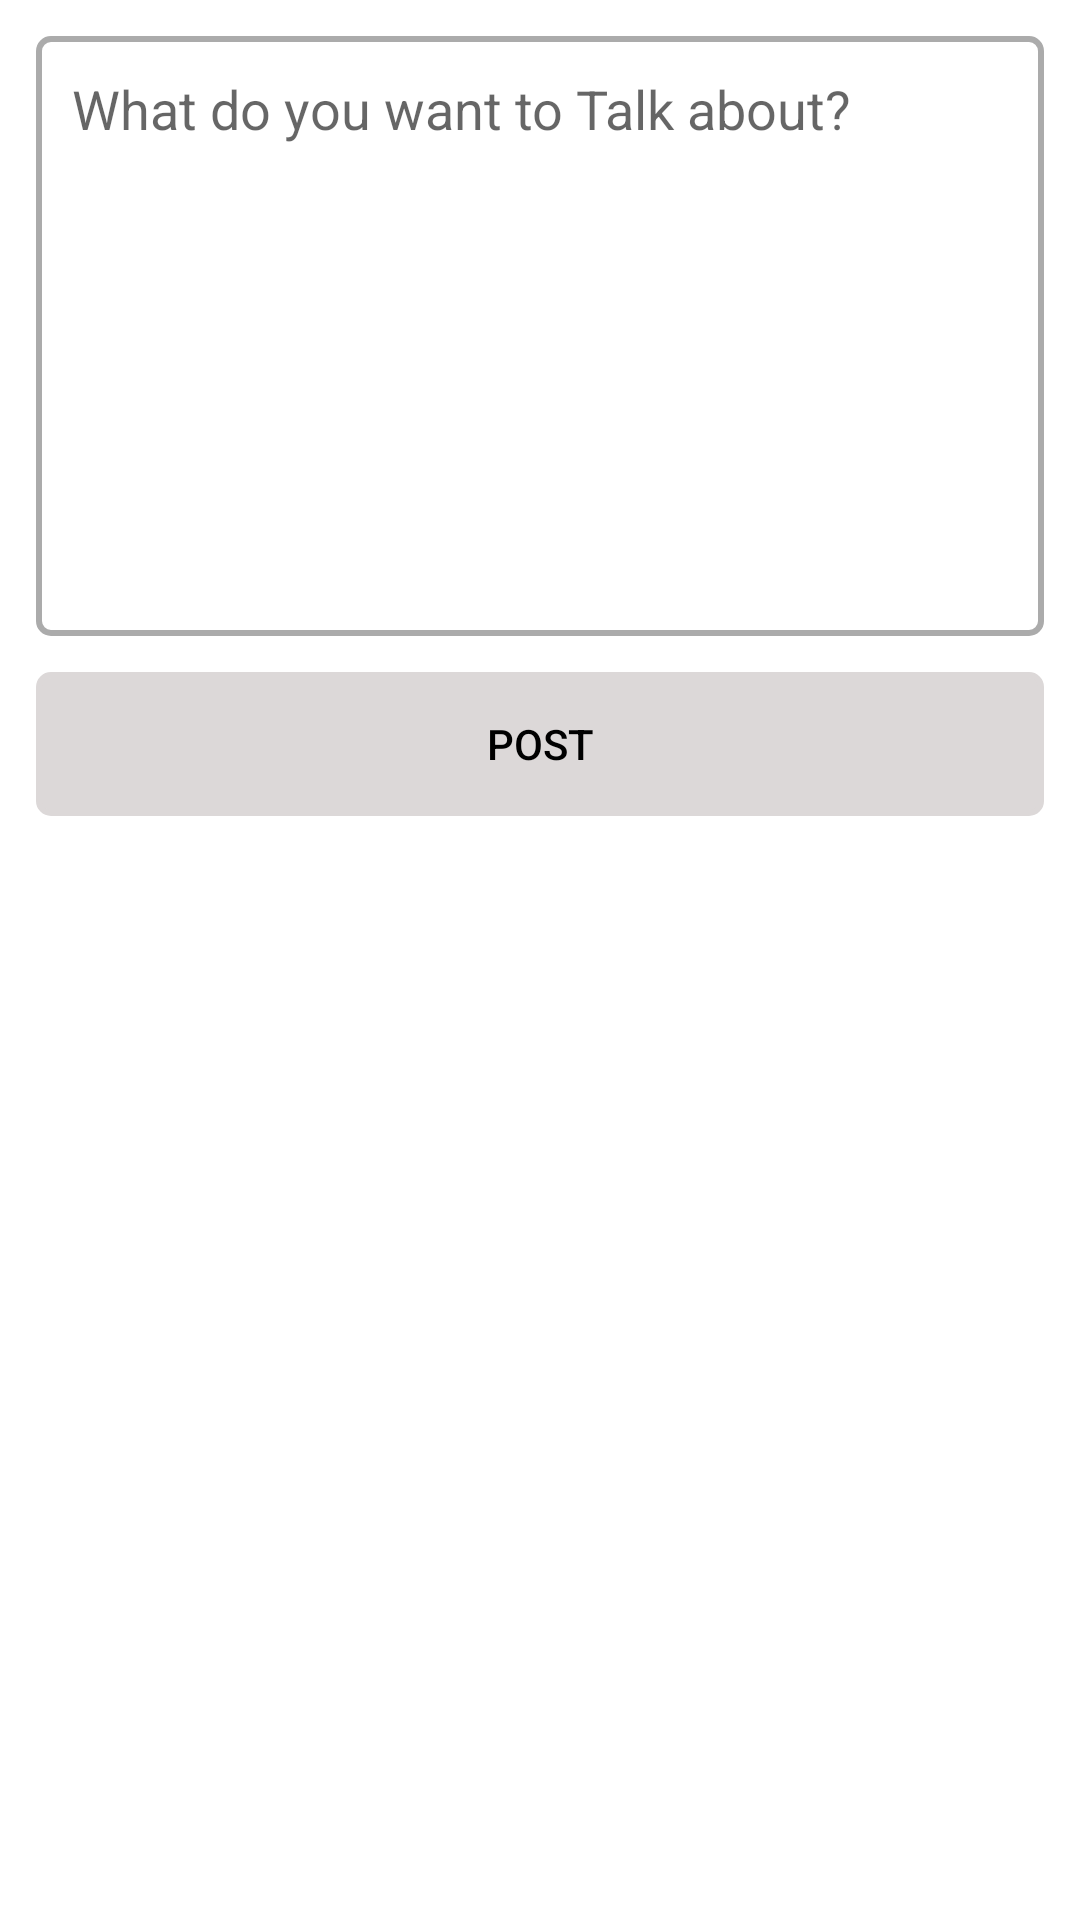

Reconstruct the res/layout file that produces this screen, plus the resources it refers to.
<!-- AndroidManifest.xml: application theme Theme.PostIt -->
<!-- res/layout/activity_create_post.xml -->
<?xml version="1.0" encoding="utf-8"?>
<androidx.constraintlayout.widget.ConstraintLayout xmlns:android="http://schemas.android.com/apk/res/android"
    xmlns:app="http://schemas.android.com/apk/res-auto"
    xmlns:tools="http://schemas.android.com/tools"
    android:layout_width="match_parent"
    android:layout_height="match_parent"
    tools:context=".CreatePostActivity">

    <EditText
        android:id="@+id/postInput"
        android:layout_width="0dp"
        android:layout_height="200dp"
        app:layout_constraintTop_toTopOf="parent"
        app:layout_constraintStart_toStartOf="parent"
        app:layout_constraintEnd_toEndOf="parent"
        android:gravity="top"
        android:hint="@string/write"
        android:layout_margin="12dp"
        android:padding="12dp"
        android:autofillHints="name"
        android:inputType="none"
        android:background="@drawable/edittext_round_shape"/>

    <Button
        android:id="@+id/postButton"
        android:layout_width="0dp"
        android:layout_height="wrap_content"
        android:backgroundTint="#DCD8D8"
        app:layout_constraintTop_toBottomOf="@id/postInput"
        app:layout_constraintStart_toStartOf="parent"
        app:layout_constraintEnd_toEndOf="parent"
        android:text="@string/post"
        android:background="@drawable/edittext_round_shape"
        android:textColor="@color/black"
        android:layout_margin="12dp"/>


</androidx.constraintlayout.widget.ConstraintLayout>
<!-- resources referenced by this layout -->
<resources>
  <!-- drawable edittext_round_shape (drawable) -->
  <?xml version="1.0" encoding="utf-8"?>
  <shape xmlns:android="http://schemas.android.com/apk/res/android"
      android:shape="rectangle"
      android:padding="10dp">
  
      <stroke android:width="2dp"
          android:color="#ababab"/>
  
      <corners android:radius="4dp"/>
  
  </shape>
  <string name="post">post</string>
  <string name="write">What do you want to Talk about?</string>
  <style name="Theme.PostIt" parent="Theme.MaterialComponents.DayNight.DarkActionBar">
          
          <item name="colorPrimary">#2962FF</item>
          <item name="colorPrimaryVariant">#304FFE</item>
          <item name="colorOnPrimary">@color/white</item>
          
          <item name="colorSecondary">@color/teal_200</item>
          <item name="colorSecondaryVariant">@color/teal_700</item>
          <item name="colorOnSecondary">@color/black</item>
          
          <item name="android:statusBarColor" tools:targetApi="l">?attr/colorPrimaryVariant</item>
          
      </style>
  <!-- not gathered from this repository: default colours our renderer supplied (Android Studio template values) -->
  <color name="teal_200">#FF03DAC5</color>
  <color name="teal_700">#FF018786</color>
  <color name="black">#FF000000</color>
  <color name="white">#FFFFFFFF</color>
</resources>
